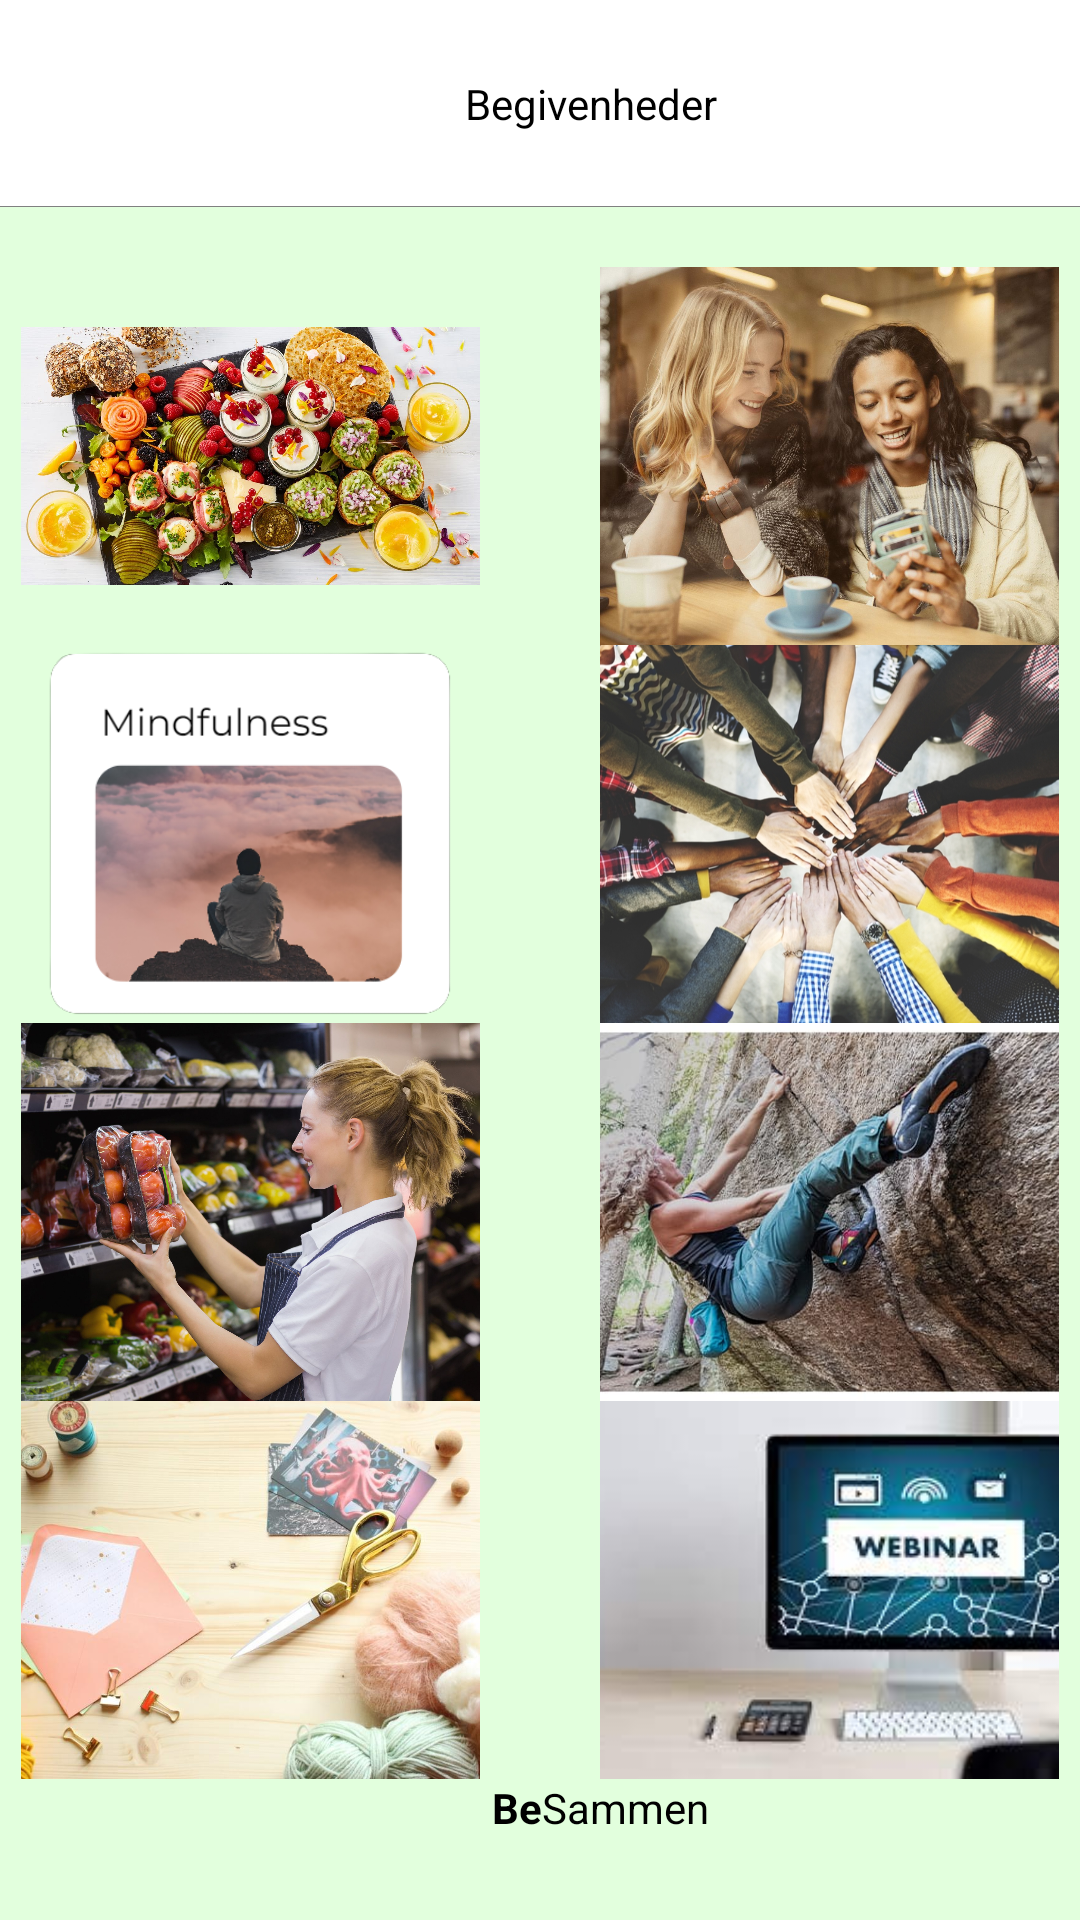

This screen was rendered from an Android layout file. Write that file and the resources it references.
<!-- AndroidManifest.xml: application theme Theme.BeSammen -->
<!-- res/layout/activity_user_events.xml -->
<?xml version="1.0" encoding="utf-8"?>
<androidx.constraintlayout.widget.ConstraintLayout xmlns:android="http://schemas.android.com/apk/res/android"
    xmlns:app="http://schemas.android.com/apk/res-auto"
    xmlns:tools="http://schemas.android.com/tools"
    android:layout_width="match_parent"
    android:layout_height="match_parent"
    android:background="#E2FFDD"
    tools:context=".ui.OverviewActivity">

    <TextView
        android:id="@+id/textView25"
        android:layout_width="394dp"
        android:layout_height="69dp"
        android:background="@drawable/header"
        app:layout_constraintBottom_toBottomOf="@+id/textView3"
        app:layout_constraintEnd_toEndOf="parent"
        app:layout_constraintHorizontal_bias="0.0"
        app:layout_constraintStart_toStartOf="parent"
        app:layout_constraintTop_toTopOf="parent"
        app:layout_constraintVertical_bias="0.0"
        tools:ignore="UnknownIdInLayout" />

    <LinearLayout
        android:id="@+id/linearLayout"
        android:layout_width="153dp"
        android:layout_height="126dp"
        android:layout_marginStart="35dp"
        android:layout_marginTop="20dp"
        android:layout_marginEnd="20dp"
        android:gravity="center"
        android:orientation="vertical"
        app:layout_constraintBottom_toTopOf="@+id/linearLayout3"
        app:layout_constraintEnd_toStartOf="@+id/linearLayout2"
        app:layout_constraintStart_toStartOf="parent"
        app:layout_constraintTop_toBottomOf="@+id/textView25">


        <ImageButton
            android:id="@+id/imageViewButton7"
            android:layout_width="match_parent"
            android:layout_height="match_parent"
            android:background="#E2FFDD"
            android:scaleType="fitCenter"
            app:srcCompat="@drawable/brunch" />
    </LinearLayout>

    <LinearLayout
        android:id="@+id/linearLayout2"
        android:layout_width="153dp"
        android:layout_height="126dp"
        android:layout_marginStart="20dp"
        android:layout_marginTop="20dp"
        android:layout_marginEnd="35dp"
        android:orientation="vertical"
        app:layout_constraintBottom_toTopOf="@+id/linearLayout4"
        app:layout_constraintEnd_toEndOf="parent"
        app:layout_constraintStart_toEndOf="@+id/linearLayout"
        app:layout_constraintTop_toBottomOf="@+id/textView25">

        <ImageButton
            android:id="@+id/meet_people"
            android:layout_width="match_parent"
            android:layout_height="match_parent"
            android:background="#E2FFDD"
            android:scaleType="centerCrop"
            app:srcCompat="@drawable/meet_people" />
    </LinearLayout>

    <LinearLayout
        android:id="@+id/linearLayout3"
        android:layout_width="153dp"
        android:layout_height="126dp"
        android:layout_marginStart="35dp"
        android:layout_marginEnd="20dp"
        android:orientation="vertical"
        app:layout_constraintBottom_toTopOf="@+id/linearLayout6"
        app:layout_constraintEnd_toStartOf="@+id/linearLayout4"
        app:layout_constraintStart_toStartOf="parent"
        app:layout_constraintTop_toBottomOf="@+id/linearLayout">

        <ImageView
            android:id="@+id/imageView11"
            android:layout_width="match_parent"
            android:layout_height="match_parent"
            app:srcCompat="@drawable/mindfulness1" />
    </LinearLayout>

    <LinearLayout
        android:id="@+id/linearLayout4"
        android:layout_width="153dp"
        android:layout_height="126dp"
        android:layout_marginStart="20dp"
        android:layout_marginEnd="35dp"
        android:orientation="vertical"
        app:layout_constraintBottom_toTopOf="@+id/linearLayout5"
        app:layout_constraintEnd_toEndOf="parent"
        app:layout_constraintStart_toEndOf="@+id/linearLayout3"
        app:layout_constraintTop_toBottomOf="@+id/linearLayout2">

        <ImageButton
            android:id="@+id/imageButton10"
            android:layout_width="match_parent"
            android:layout_height="match_parent"
            android:background="@drawable/round_corners"
            android:scaleType="centerCrop"
            android:src="@drawable/gruppeterapi" />
    </LinearLayout>

    <LinearLayout
        android:id="@+id/linearLayout6"
        android:layout_width="153dp"
        android:layout_height="126dp"
        android:layout_marginStart="35dp"
        android:layout_marginEnd="20dp"
        android:orientation="vertical"
        app:layout_constraintBottom_toTopOf="@+id/linearLayout10"
        app:layout_constraintEnd_toStartOf="@+id/linearLayout5"
        app:layout_constraintStart_toStartOf="parent"
        app:layout_constraintTop_toBottomOf="@+id/linearLayout3">

        <ImageButton
            android:id="@+id/imageButton11"
            android:layout_width="match_parent"
            android:layout_height="match_parent"
            android:background="#E2FFDD"
            android:scaleType="centerCrop"
            android:src="@drawable/handle_makker" />
    </LinearLayout>

    <LinearLayout
        android:id="@+id/linearLayout5"
        android:layout_width="153dp"
        android:layout_height="126dp"
        android:layout_marginStart="20dp"
        android:layout_marginEnd="35dp"
        android:orientation="vertical"
        app:layout_constraintBottom_toTopOf="@+id/linearLayout12"
        app:layout_constraintEnd_toEndOf="parent"
        app:layout_constraintStart_toEndOf="@+id/linearLayout6"
        app:layout_constraintTop_toBottomOf="@+id/linearLayout4">

        <ImageButton
            android:id="@+id/imageButton12"
            android:layout_width="match_parent"
            android:layout_height="match_parent"
            android:background="#E2FFDD"
            android:scaleType="centerCrop"
            android:src="@drawable/climb" />
    </LinearLayout>

    <LinearLayout
        android:id="@+id/linearLayout10"
        android:layout_width="153dp"
        android:layout_height="126dp"
        android:layout_marginStart="35dp"
        android:layout_marginEnd="20dp"
        android:orientation="vertical"
        app:layout_constraintBottom_toTopOf="@+id/textView22"
        app:layout_constraintEnd_toStartOf="@+id/linearLayout12"
        app:layout_constraintStart_toStartOf="parent"
        app:layout_constraintTop_toBottomOf="@+id/linearLayout6">

        <ImageButton
            android:id="@+id/imageButton13"
            android:layout_width="match_parent"
            android:layout_height="match_parent"
            android:background="#E2FFDD"
            android:scaleType="centerCrop"
            android:src="@drawable/krea" />
    </LinearLayout>

    <LinearLayout
        android:id="@+id/linearLayout12"
        android:layout_width="153dp"
        android:layout_height="126dp"
        android:layout_marginStart="20dp"
        android:layout_marginEnd="35dp"
        android:orientation="vertical"
        app:layout_constraintBottom_toTopOf="@+id/textView24"
        app:layout_constraintEnd_toEndOf="parent"
        app:layout_constraintStart_toEndOf="@+id/linearLayout10"
        app:layout_constraintTop_toBottomOf="@+id/linearLayout5">

        <ImageButton
            android:id="@+id/imageButton14"
            android:layout_width="match_parent"
            android:layout_height="match_parent"
            android:background="#E2FFDD"
            android:scaleType="centerCrop"
            android:src="@drawable/webinar" />
    </LinearLayout>

    <TextView
        android:id="@+id/textView22"
        android:layout_width="wrap_content"
        android:layout_height="wrap_content"
        android:layout_marginStart="164dp"
        android:layout_marginBottom="28dp"
        android:text="@string/be"
        android:textStyle="bold"
        android:textColor="@color/black"
        app:layout_constraintBottom_toBottomOf="parent"
        app:layout_constraintStart_toStartOf="parent" />

    <TextView
        android:id="@+id/textView24"
        android:layout_width="wrap_content"
        android:layout_height="wrap_content"
        android:layout_marginEnd="136dp"
        android:layout_marginBottom="28dp"
        android:text="@string/sammen"
        android:textColor="@color/black"
        app:layout_constraintBottom_toBottomOf="parent"
        app:layout_constraintEnd_toEndOf="parent"
        app:layout_constraintHorizontal_bias="0.0"
        app:layout_constraintStart_toEndOf="@+id/textView22" />

    <TextView
        android:id="@+id/textView30"
        android:layout_width="wrap_content"
        android:layout_height="wrap_content"
        android:text="@string/begivenheder"
        android:textColor="@color/black"
        app:layout_constraintBottom_toBottomOf="@+id/textView25"
        app:layout_constraintEnd_toEndOf="@+id/textView25"
        app:layout_constraintStart_toStartOf="@+id/textView25"
        app:layout_constraintTop_toTopOf="@+id/textView25" />


</androidx.constraintlayout.widget.ConstraintLayout>
<!-- resources referenced by this layout -->
<resources>
  <color name="black">#FF000000</color>
  <!-- drawable brunch: png bitmap (drawable, 98533 bytes) -->
  <!-- drawable climb: png bitmap (drawable, 142289 bytes) -->
  <!-- drawable gruppeterapi: png bitmap (drawable, 118503 bytes) -->
  <!-- drawable handle_makker: png bitmap (drawable, 153724 bytes) -->
  <!-- drawable header (drawable) -->
  <?xml version="1.0" encoding="utf-8"?>
  <layer-list xmlns:android="http://schemas.android.com/apk/res/android">
      
      <item>
          <shape>
              <solid android:color="#808080" />
          </shape>
      </item>
      
      <item android:bottom="0.5dp" android:right="1dp">
          <shape>
              <solid android:color="@color/white" />
          </shape>
      </item>
  </layer-list>
  <!-- drawable krea: png bitmap (drawable, 125593 bytes) -->
  <!-- drawable meet_people: png bitmap (drawable, 80171 bytes) -->
  <!-- drawable mindfulness1: jpg bitmap (drawable, 31985 bytes) -->
  <!-- drawable round_corners (drawable) -->
  <shape xmlns:android="http://schemas.android.com/apk/res/android">
  
      <corners android:radius="50dp" />
  </shape>
  <!-- drawable webinar: png bitmap (drawable, 84737 bytes) -->
  <string name="be" tools:ignore="DuplicateDefinition">Be</string>
  <string name="begivenheder">Begivenheder</string>
  <string name="sammen" tools:ignore="DuplicateDefinition">Sammen</string>
  <style name="Theme.BeSammen" parent="Theme.MaterialComponents.DayNight.DarkActionBar">
          
          <item name="colorPrimary">@color/black</item>
          <item name="colorPrimaryVariant">@color/dark_grey</item>
          <item name="colorOnPrimary">@color/white</item>
          
          <item name="colorSecondary">@color/teal_200</item>
          <item name="colorSecondaryVariant">@color/teal_700</item>
          <item name="colorOnSecondary">@color/black</item>
          
          <item name="android:statusBarColor">?attr/colorPrimaryVariant</item>
          
      </style>
  <color name="white">#FFFFFFFF</color>
  <color name="dark_grey">#212121</color>
  <color name="teal_200">#FF03DAC5</color>
  <color name="teal_700">#FF018786</color>
</resources>
